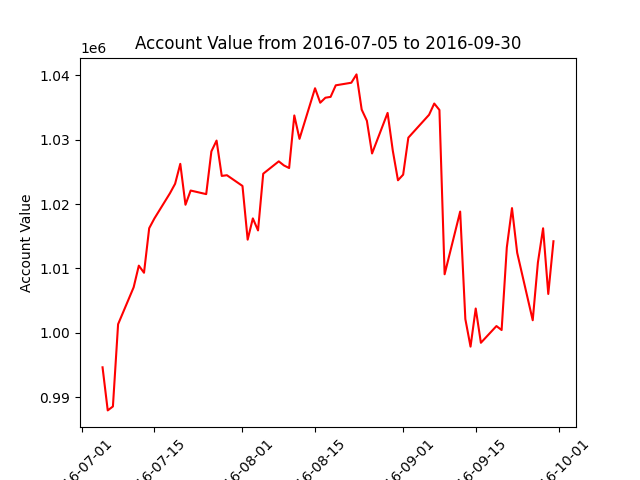

Data behind this chart, as committed beside it:
datadate, account_value
20160705, 994639
20160706, 987944
20160707, 988554
20160708, 1001334
20160711, 1007067
20160712, 1010436
20160713, 1009331
20160714, 1016254
20160715, 1017759
20160718, 1021675
20160719, 1023154
20160720, 1026255
20160721, 1019896
20160722, 1022105
20160725, 1021549
20160726, 1028188
20160727, 1029868
20160728, 1024378
20160729, 1024484
20160801, 1022819
20160802, 1014475
20160803, 1017777
20160804, 1015907
20160805, 1024718
20160808, 1026640
20160809, 1026004
20160810, 1025602
20160811, 1033770
20160812, 1030138
20160815, 1038000
20160816, 1035752
20160817, 1036527
20160818, 1036659
20160819, 1038454
20160822, 1038855
20160823, 1040151
20160824, 1034681
20160825, 1032954
20160826, 1027865
20160829, 1034167
20160830, 1028308
20160831, 1023700
20160901, 1024573
20160902, 1030319
20160906, 1033874
20160907, 1035624
20160908, 1034623
20160909, 1009095
20160912, 1018834
20160913, 1002129
20160914, 997854
20160915, 1003773
20160916, 998450
20160919, 1001049
20160920, 1000432
20160921, 1013265
20160922, 1019377
20160923, 1012444
20160926, 1001952
20160927, 1010930
... 3 more rows
